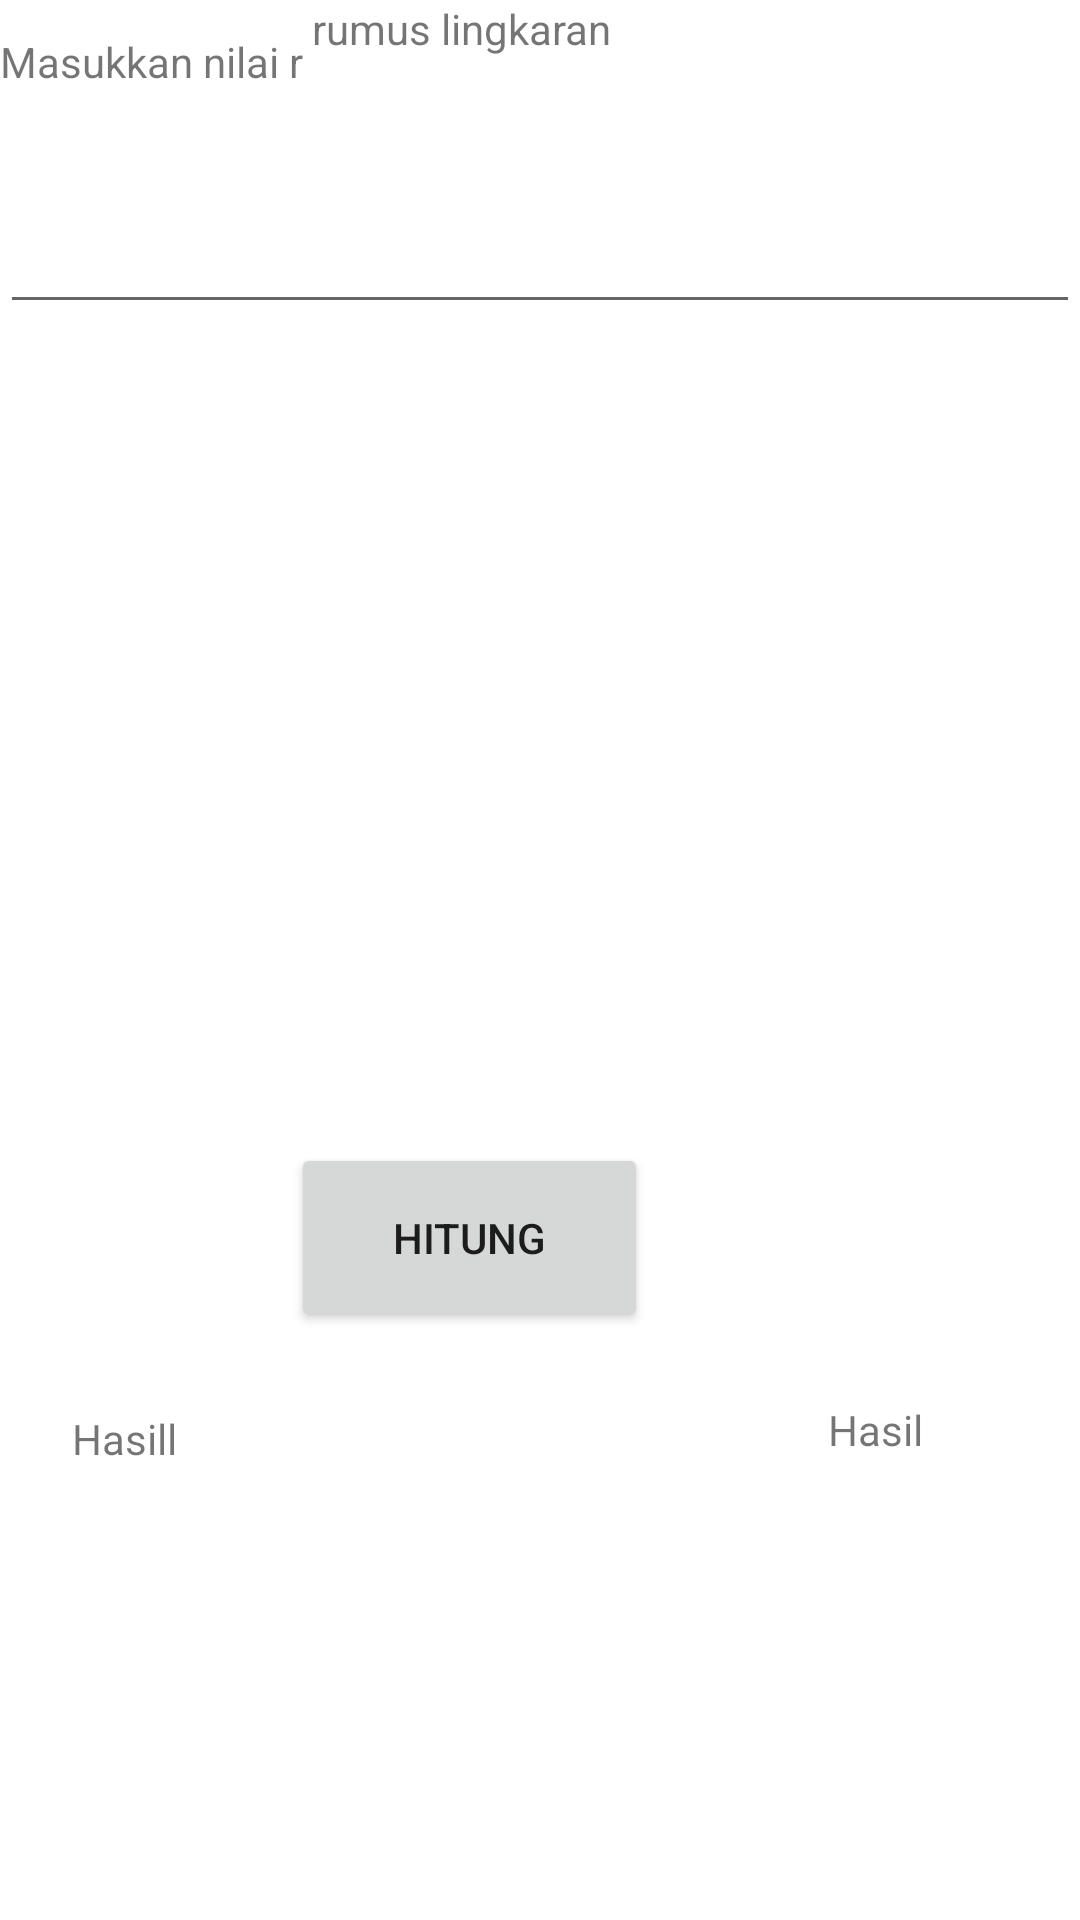

The Android layout XML behind this screen, and the referenced resources:
<!-- AndroidManifest.xml: application theme Theme.BangunRuang -->
<!-- res/layout/activity_lingkaran.xml -->
<?xml version="1.0" encoding="utf-8"?>
<androidx.constraintlayout.widget.ConstraintLayout
    xmlns:android="http://schemas.android.com/apk/res/android"
    xmlns:app="http://schemas.android.com/apk/res-auto"
    xmlns:tools="http://schemas.android.com/tools"
    android:layout_width="match_parent"
    android:layout_height="match_parent"
    tools:context=".LingkaranActivity">

    <TextView
        android:id="@+id/rumuslingkaran"
        android:layout_width="wrap_content"
        android:layout_height="wrap_content"
        android:layout_marginEnd="156dp"
        android:text="@string/rumus_lingkaran"
        app:layout_constraintEnd_toEndOf="parent"
        tools:ignore="MissingConstraints"
        tools:layout_editor_absoluteY="5dp" />

    <TextView
        android:id="@+id/Nilai_r"
        android:layout_width="170dp"
        android:layout_height="29dp"
        android:layout_marginBottom="600dp"
        android:text="@string/masukkan_nilai_r"
        app:layout_constraintBottom_toBottomOf="parent"
        tools:ignore="MissingConstraints"
        tools:layout_editor_absoluteX="0dp" />

    <EditText
        android:id="@+id/ed_r"
        android:layout_width="match_parent"
        android:layout_height="wrap_content"
        android:layout_marginBottom="532dp"
        android:ems="10"
        android:inputType="numberDecimal"
        app:layout_constraintBottom_toBottomOf="parent"
        app:layout_constraintStart_toStartOf="parent"
        tools:ignore="MissingConstraints" />

    <Button
        android:id="@+id/btnhitung"
        android:layout_width="119dp"
        android:layout_height="63dp"
        android:layout_marginEnd="144dp"
        android:layout_marginBottom="196dp"
        android:text="@string/hitung"
        app:layout_constraintBottom_toBottomOf="parent"
        app:layout_constraintEnd_toEndOf="parent"
        tools:ignore="MissingConstraints" />

    <TextView
        android:id="@+id/hasill"
        android:layout_width="106dp"
        android:layout_height="37dp"
        android:layout_marginStart="276dp"
        android:layout_marginBottom="136dp"
        android:text="@string/hasil"
        app:layout_constraintBottom_toBottomOf="parent"
        app:layout_constraintStart_toStartOf="parent"
        tools:ignore="MissingConstraints" />

    <TextView
        android:id="@+id/Hasil"
        android:layout_width="98dp"
        android:layout_height="42dp"
        android:layout_marginStart="24dp"
        android:layout_marginBottom="128dp"
        android:text="Hasill"
        app:layout_constraintBottom_toBottomOf="parent"
        app:layout_constraintStart_toStartOf="parent" />

</androidx.constraintlayout.widget.ConstraintLayout>
<!-- resources referenced by this layout -->
<resources>
  <string name="hasil">Hasil</string>
  <string name="hitung">Hitung</string>
  <string name="masukkan_nilai_r">Masukkan nilai r</string>
  <string name="rumus_lingkaran">rumus lingkaran</string>
  <style name="Theme.BangunRuang" parent="Theme.MaterialComponents.DayNight.DarkActionBar">
          
          <item name="colorPrimary">@color/purple_500</item>
          <item name="colorPrimaryVariant">@color/purple_700</item>
          <item name="colorOnPrimary">@color/white</item>
          
          <item name="colorSecondary">@color/teal_200</item>
          <item name="colorSecondaryVariant">@color/teal_700</item>
          <item name="colorOnSecondary">@color/black</item>
          
          <item name="android:statusBarColor" tools:targetApi="l">?attr/colorPrimaryVariant</item>
          
      </style>
  <!-- not gathered from this repository: default colours our renderer supplied (Android Studio template values) -->
  <color name="purple_500">#FF6200EE</color>
  <color name="purple_700">#FF3700B3</color>
  <color name="teal_200">#FF03DAC5</color>
  <color name="teal_700">#FF018786</color>
  <color name="black">#FF000000</color>
  <color name="white">#FFFFFFFF</color>
</resources>
